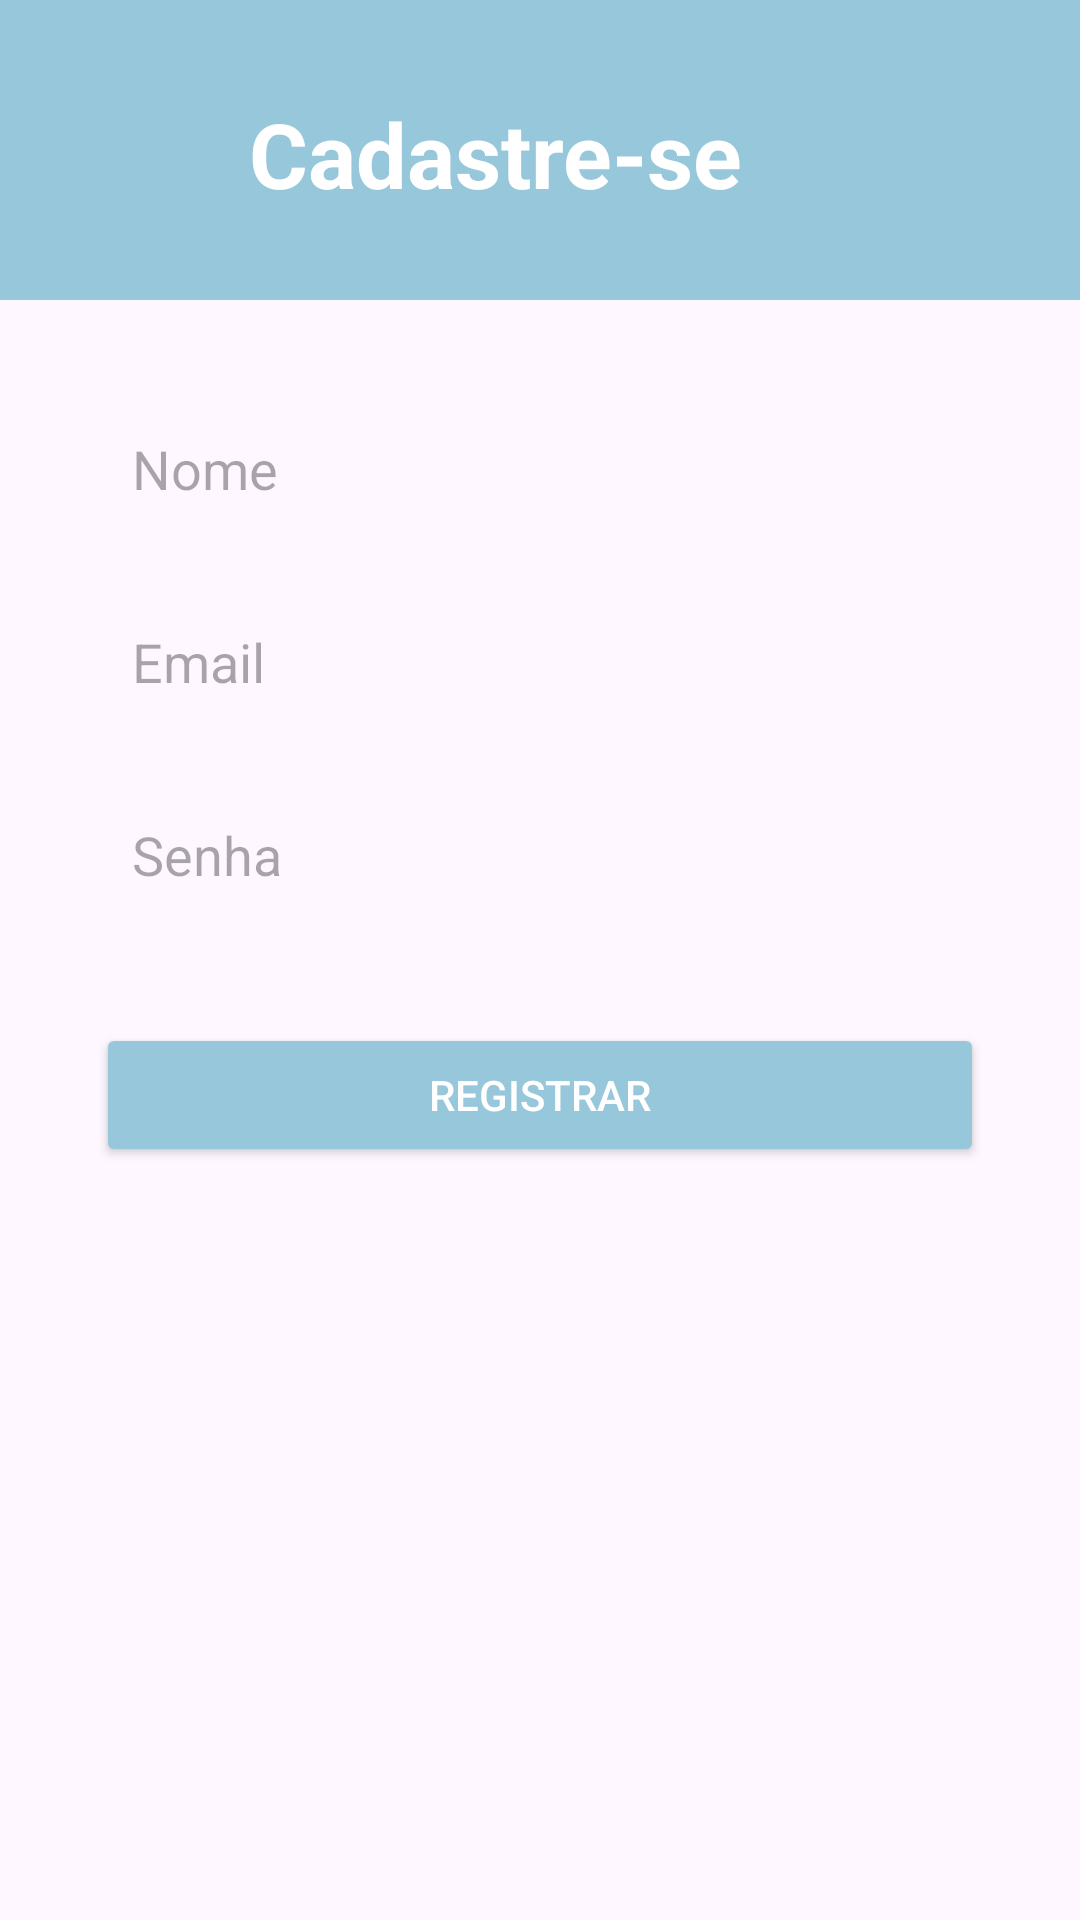

Android layout source for this screen:
<!-- AndroidManifest.xml: application theme Theme.EcoSmart -->
<!-- res/layout/activity_cadastro.xml -->
<androidx.constraintlayout.widget.ConstraintLayout
    xmlns:android="http://schemas.android.com/apk/res/android"
    xmlns:app="http://schemas.android.com/apk/res-auto"
    xmlns:tools="http://schemas.android.com/tools"
    android:layout_width="match_parent"
    android:layout_height="match_parent">

    <View
        android:id="@+id/topBar"
        android:layout_width="0dp"
        android:layout_height="100dp"
        android:background="@color/azul_clarinho"
        app:layout_constraintEnd_toEndOf="parent"
        app:layout_constraintStart_toStartOf="parent"
        app:layout_constraintTop_toTopOf="parent" />

    <ImageButton
        android:id="@+id/backButton"
        android:layout_width="68dp"
        android:layout_height="65dp"
        android:layout_marginStart="16dp"
        android:layout_marginTop="16dp"
        android:background="?android:attr/selectableItemBackgroundBorderless"
        android:src="@drawable/seta_esquerda"
        app:layout_constraintStart_toStartOf="parent"
        app:layout_constraintTop_toTopOf="parent" />

    <TextView
        android:id="@+id/pageTitle"
        android:layout_width="238dp"
        android:layout_height="40dp"
        android:layout_marginStart="16dp"
        android:layout_marginEnd="16dp"
        android:text="Cadastre-se"
        android:textColor="@color/white"
        android:textSize="30sp"
        android:textStyle="bold"
        app:layout_constraintBottom_toBottomOf="@id/topBar"
        app:layout_constraintEnd_toEndOf="@id/topBar"
        app:layout_constraintHorizontal_bias="0.744"
        app:layout_constraintStart_toStartOf="@id/topBar"
        app:layout_constraintTop_toTopOf="@id/topBar"
        app:layout_constraintVertical_bias="0.516" />

    <EditText
        android:id="@+id/nome"
        android:layout_width="0dp"
        android:layout_height="wrap_content"
        android:layout_marginTop="32dp"
        android:hint="Nome"
        android:inputType="textPersonName"
        android:padding="12dp"
        android:background="@drawable/rounded_edittext_background"
        app:layout_constraintTop_toBottomOf="@id/topBar"
        app:layout_constraintStart_toStartOf="parent"
        app:layout_constraintEnd_toEndOf="parent"
        android:layout_marginStart="32dp"
        android:layout_marginEnd="32dp" />

    <EditText
        android:id="@+id/email"
        android:layout_width="0dp"
        android:layout_height="wrap_content"
        android:layout_marginTop="16dp"
        android:hint="Email"
        android:inputType="textEmailAddress"
        android:padding="12dp"
        android:background="@drawable/rounded_edittext_background"
        app:layout_constraintTop_toBottomOf="@id/nome"
        app:layout_constraintStart_toStartOf="parent"
        app:layout_constraintEnd_toEndOf="parent"
        android:layout_marginStart="32dp"
        android:layout_marginEnd="32dp" />

    <EditText
        android:id="@+id/password"
        android:layout_width="0dp"
        android:layout_height="wrap_content"
        android:layout_marginTop="16dp"
        android:hint="Senha"
        android:inputType="textPassword"
        android:padding="12dp"
        android:background="@drawable/rounded_edittext_background"
        app:layout_constraintTop_toBottomOf="@id/email"
        app:layout_constraintStart_toStartOf="parent"
        app:layout_constraintEnd_toEndOf="parent"
        android:layout_marginStart="32dp"
        android:layout_marginEnd="32dp" />

    <Button
        android:id="@+id/registerButton"
        android:layout_width="0dp"
        android:layout_height="wrap_content"
        android:layout_marginTop="32dp"
        android:text="Registrar"
        android:backgroundTint="@color/azul_clarinho"
        android:textColor="@color/white"
        app:layout_constraintTop_toBottomOf="@id/password"
        app:layout_constraintStart_toStartOf="parent"
        app:layout_constraintEnd_toEndOf="parent"
        android:layout_marginStart="32dp"
        android:layout_marginEnd="32dp" />

</androidx.constraintlayout.widget.ConstraintLayout>
<!-- resources referenced by this layout -->
<resources>
  <color name="azul_clarinho">#97c7da</color>
  <color name="white">#FFFFFFFF</color>
  <style name="Theme.EcoSmart" parent="Base.Theme.EcoSmart" />
  <style name="Base.Theme.EcoSmart" parent="Theme.Material3.DayNight.NoActionBar">
          
          
      </style>
</resources>
